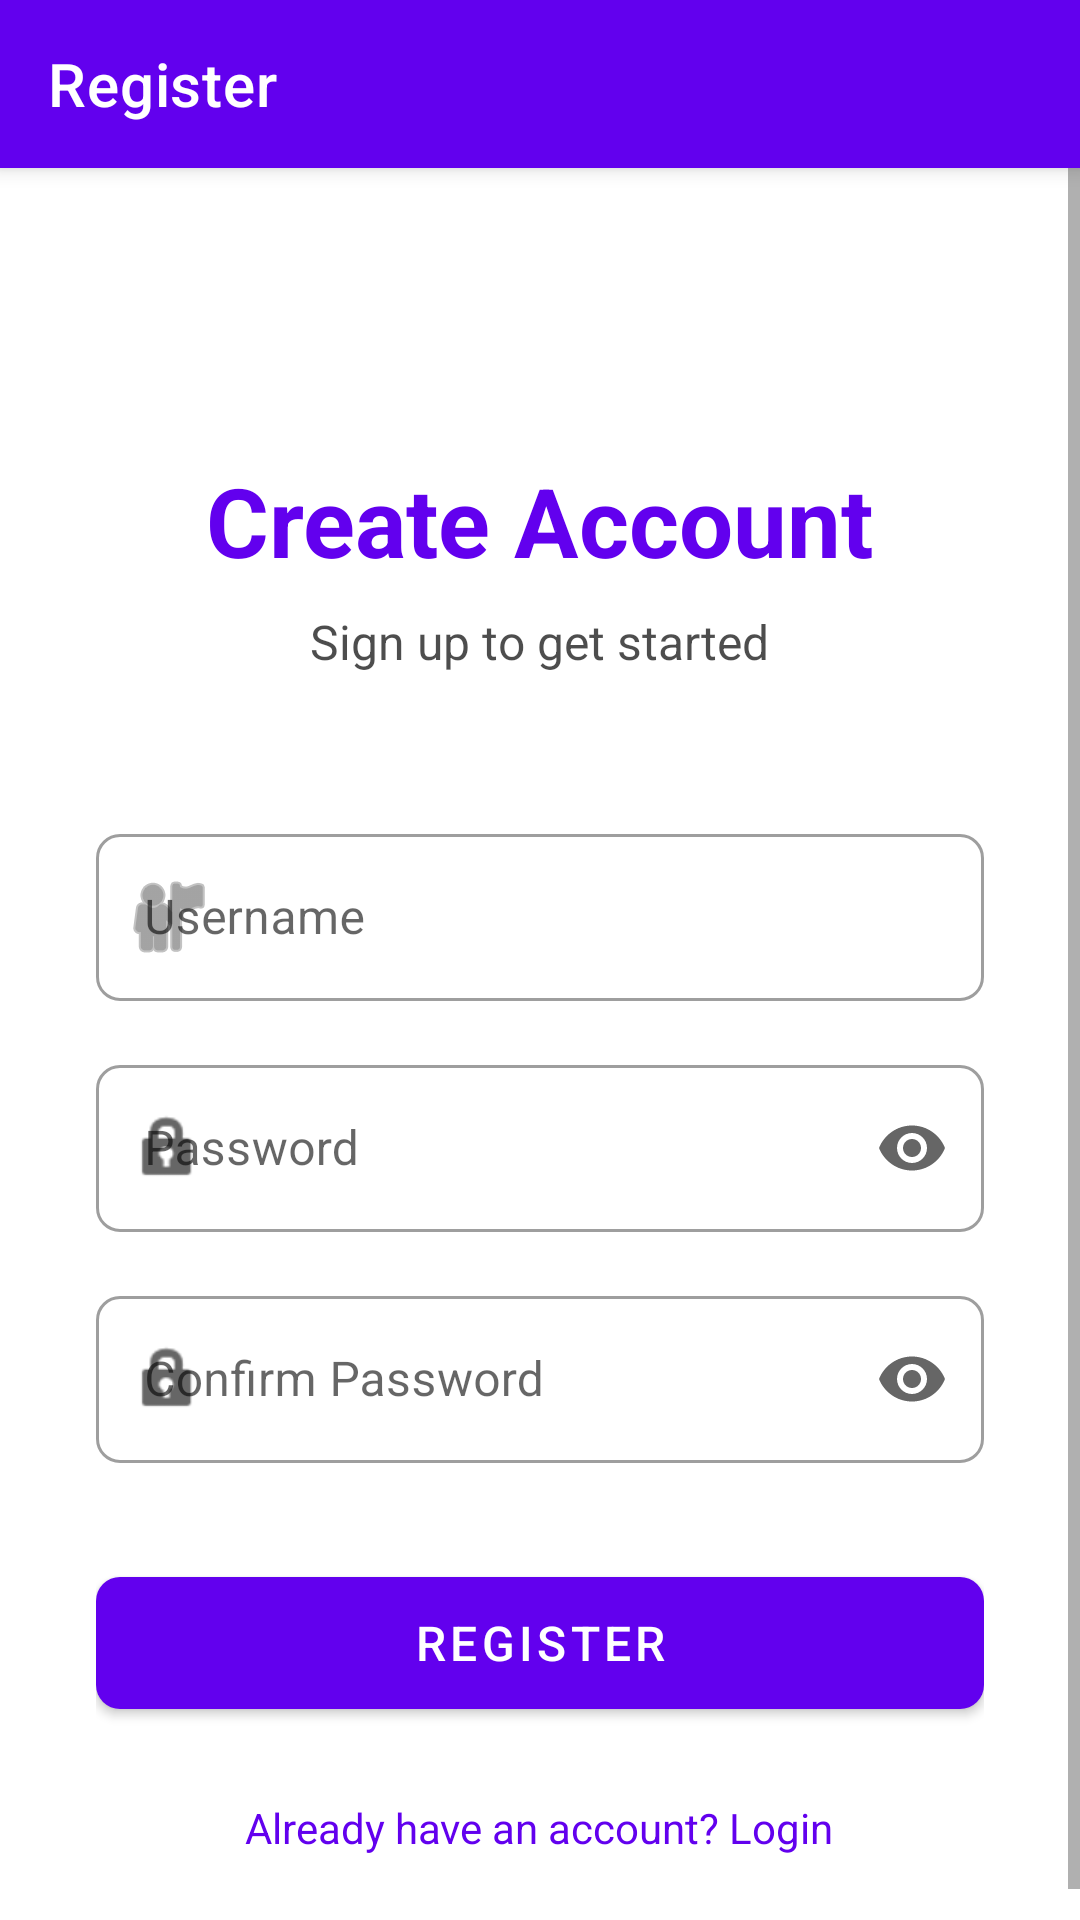

Layout XML and referenced resources for this Android screen:
<!-- AndroidManifest.xml: application theme Theme.HifzaA4 -->
<!-- res/layout/activity_register.xml -->
<?xml version="1.0" encoding="utf-8"?>
<androidx.coordinatorlayout.widget.CoordinatorLayout
    xmlns:android="http://schemas.android.com/apk/res/android"
    xmlns:app="http://schemas.android.com/apk/res-auto"
    xmlns:tools="http://schemas.android.com/tools"
    android:layout_width="match_parent"
    android:layout_height="match_parent"
    android:background="?android:colorBackground"
    tools:context=".activities.RegisterActivity">

    <com.google.android.material.appbar.AppBarLayout
        android:layout_width="match_parent"
        android:layout_height="wrap_content">

        <androidx.appcompat.widget.Toolbar
            android:id="@+id/toolbar"
            android:layout_width="match_parent"
            android:layout_height="?attr/actionBarSize"
            android:background="?colorPrimary"
            app:titleTextColor="?colorOnPrimary"
            app:title="Register"/>

    </com.google.android.material.appbar.AppBarLayout>

    <ScrollView
        android:layout_width="match_parent"
        android:layout_height="match_parent"
        app:layout_behavior="@string/appbar_scrolling_view_behavior"
        android:fillViewport="true">

        <LinearLayout
            android:layout_width="match_parent"
            android:layout_height="wrap_content"
            android:orientation="vertical"
            android:gravity="center_horizontal"
            android:padding="32dp">

            
            <TextView
                android:id="@+id/tv_title"
                android:layout_width="wrap_content"
                android:layout_height="wrap_content"
                android:layout_marginTop="64dp"
                android:text="Create Account"
                android:textSize="32sp"
                android:textStyle="bold"
                android:textColor="?colorPrimary"/>

            
            <TextView
                android:id="@+id/tv_subtitle"
                android:layout_width="wrap_content"
                android:layout_height="wrap_content"
                android:layout_marginTop="8dp"
                android:text="Sign up to get started"
                android:textSize="16sp"
                android:textColor="?colorOnSurface"
                android:alpha="0.7"/>

            
            <com.google.android.material.textfield.TextInputLayout
                android:id="@+id/til_username"
                style="@style/Widget.HifzaA4.TextInputLayout"
                android:layout_width="match_parent"
                android:layout_height="wrap_content"
                android:layout_marginTop="48dp"
                android:hint="@string/hint_username"
                app:startIconDrawable="@android:drawable/ic_menu_myplaces">

                <com.google.android.material.textfield.TextInputEditText
                    android:id="@+id/et_username"
                    android:layout_width="match_parent"
                    android:layout_height="wrap_content"
                    android:inputType="text"
                    android:maxLines="1"
                    android:imeOptions="actionNext"/>

            </com.google.android.material.textfield.TextInputLayout>

            
            <com.google.android.material.textfield.TextInputLayout
                android:id="@+id/til_password"
                style="@style/Widget.HifzaA4.TextInputLayout"
                android:layout_width="match_parent"
                android:layout_height="wrap_content"
                android:layout_marginTop="16dp"
                android:hint="@string/hint_password"
                app:startIconDrawable="@android:drawable/ic_lock_idle_lock"
                app:endIconMode="password_toggle">

                <com.google.android.material.textfield.TextInputEditText
                    android:id="@+id/et_password"
                    android:layout_width="match_parent"
                    android:layout_height="wrap_content"
                    android:inputType="textPassword"
                    android:maxLines="1"
                    android:imeOptions="actionNext"/>

            </com.google.android.material.textfield.TextInputLayout>

            
            <com.google.android.material.textfield.TextInputLayout
                android:id="@+id/til_confirm_password"
                style="@style/Widget.HifzaA4.TextInputLayout"
                android:layout_width="match_parent"
                android:layout_height="wrap_content"
                android:layout_marginTop="16dp"
                android:hint="Confirm Password"
                app:startIconDrawable="@android:drawable/ic_lock_idle_lock"
                app:endIconMode="password_toggle">

                <com.google.android.material.textfield.TextInputEditText
                    android:id="@+id/et_confirm_password"
                    android:layout_width="match_parent"
                    android:layout_height="wrap_content"
                    android:inputType="textPassword"
                    android:maxLines="1"
                    android:imeOptions="actionDone"/>

            </com.google.android.material.textfield.TextInputLayout>

            
            <com.google.android.material.button.MaterialButton
                android:id="@+id/btn_register"
                style="@style/Widget.HifzaA4.Button"
                android:layout_width="match_parent"
                android:layout_height="56dp"
                android:layout_marginTop="32dp"
                android:text="Register"
                android:textSize="16sp"/>

            
            <TextView
                android:id="@+id/tv_login_link"
                android:layout_width="wrap_content"
                android:layout_height="wrap_content"
                android:layout_marginTop="24dp"
                android:text="Already have an account? Login"
                android:textSize="14sp"
                android:textColor="?colorPrimary"
                android:clickable="true"
                android:focusable="true"
                android:background="?attr/selectableItemBackground"/>

        </LinearLayout>

    </ScrollView>

</androidx.coordinatorlayout.widget.CoordinatorLayout>
<!-- resources referenced by this layout -->
<resources>
  <string name="hint_password">Password</string>
  <string name="hint_username">Username</string>
  <style name="Widget.HifzaA4.Button" parent="Widget.MaterialComponents.Button">
          <item name="cornerRadius">8dp</item>
      </style>
  <style name="Widget.HifzaA4.TextInputLayout" parent="Widget.MaterialComponents.TextInputLayout.OutlinedBox">
          <item name="boxCornerRadiusTopStart">8dp</item>
          <item name="boxCornerRadiusTopEnd">8dp</item>
          <item name="boxCornerRadiusBottomStart">8dp</item>
          <item name="boxCornerRadiusBottomEnd">8dp</item>
      </style>
  <style name="Theme.HifzaA4" parent="Theme.MaterialComponents.DayNight.NoActionBar">
          <item name="colorPrimary">@color/light_primary</item>
          <item name="colorPrimaryVariant">@color/light_primary_variant</item>
          <item name="colorOnPrimary">@color/light_on_primary</item>
          <item name="colorSecondary">@color/light_secondary</item>
          <item name="colorOnSecondary">@color/light_on_secondary</item>
          <item name="android:colorBackground">@color/light_background</item>
          <item name="colorSurface">@color/light_surface</item>
          <item name="colorOnSurface">@color/light_on_surface</item>
          <item name="colorError">@color/error</item>
          <item name="android:statusBarColor">@color/light_primary_variant</item>
      </style>
  <color name="light_primary">#FF6200EE</color>
  <color name="light_primary_variant">#FF3700B3</color>
  <color name="light_on_primary">#FFFFFFFF</color>
  <color name="light_secondary">#FF03DAC6</color>
  <color name="light_on_secondary">#FF000000</color>
  <color name="light_background">#FFFFFFFF</color>
  <color name="light_surface">#FFFFFFFF</color>
  <color name="light_on_surface">#FF000000</color>
  <color name="error">#FFB00020</color>
</resources>
